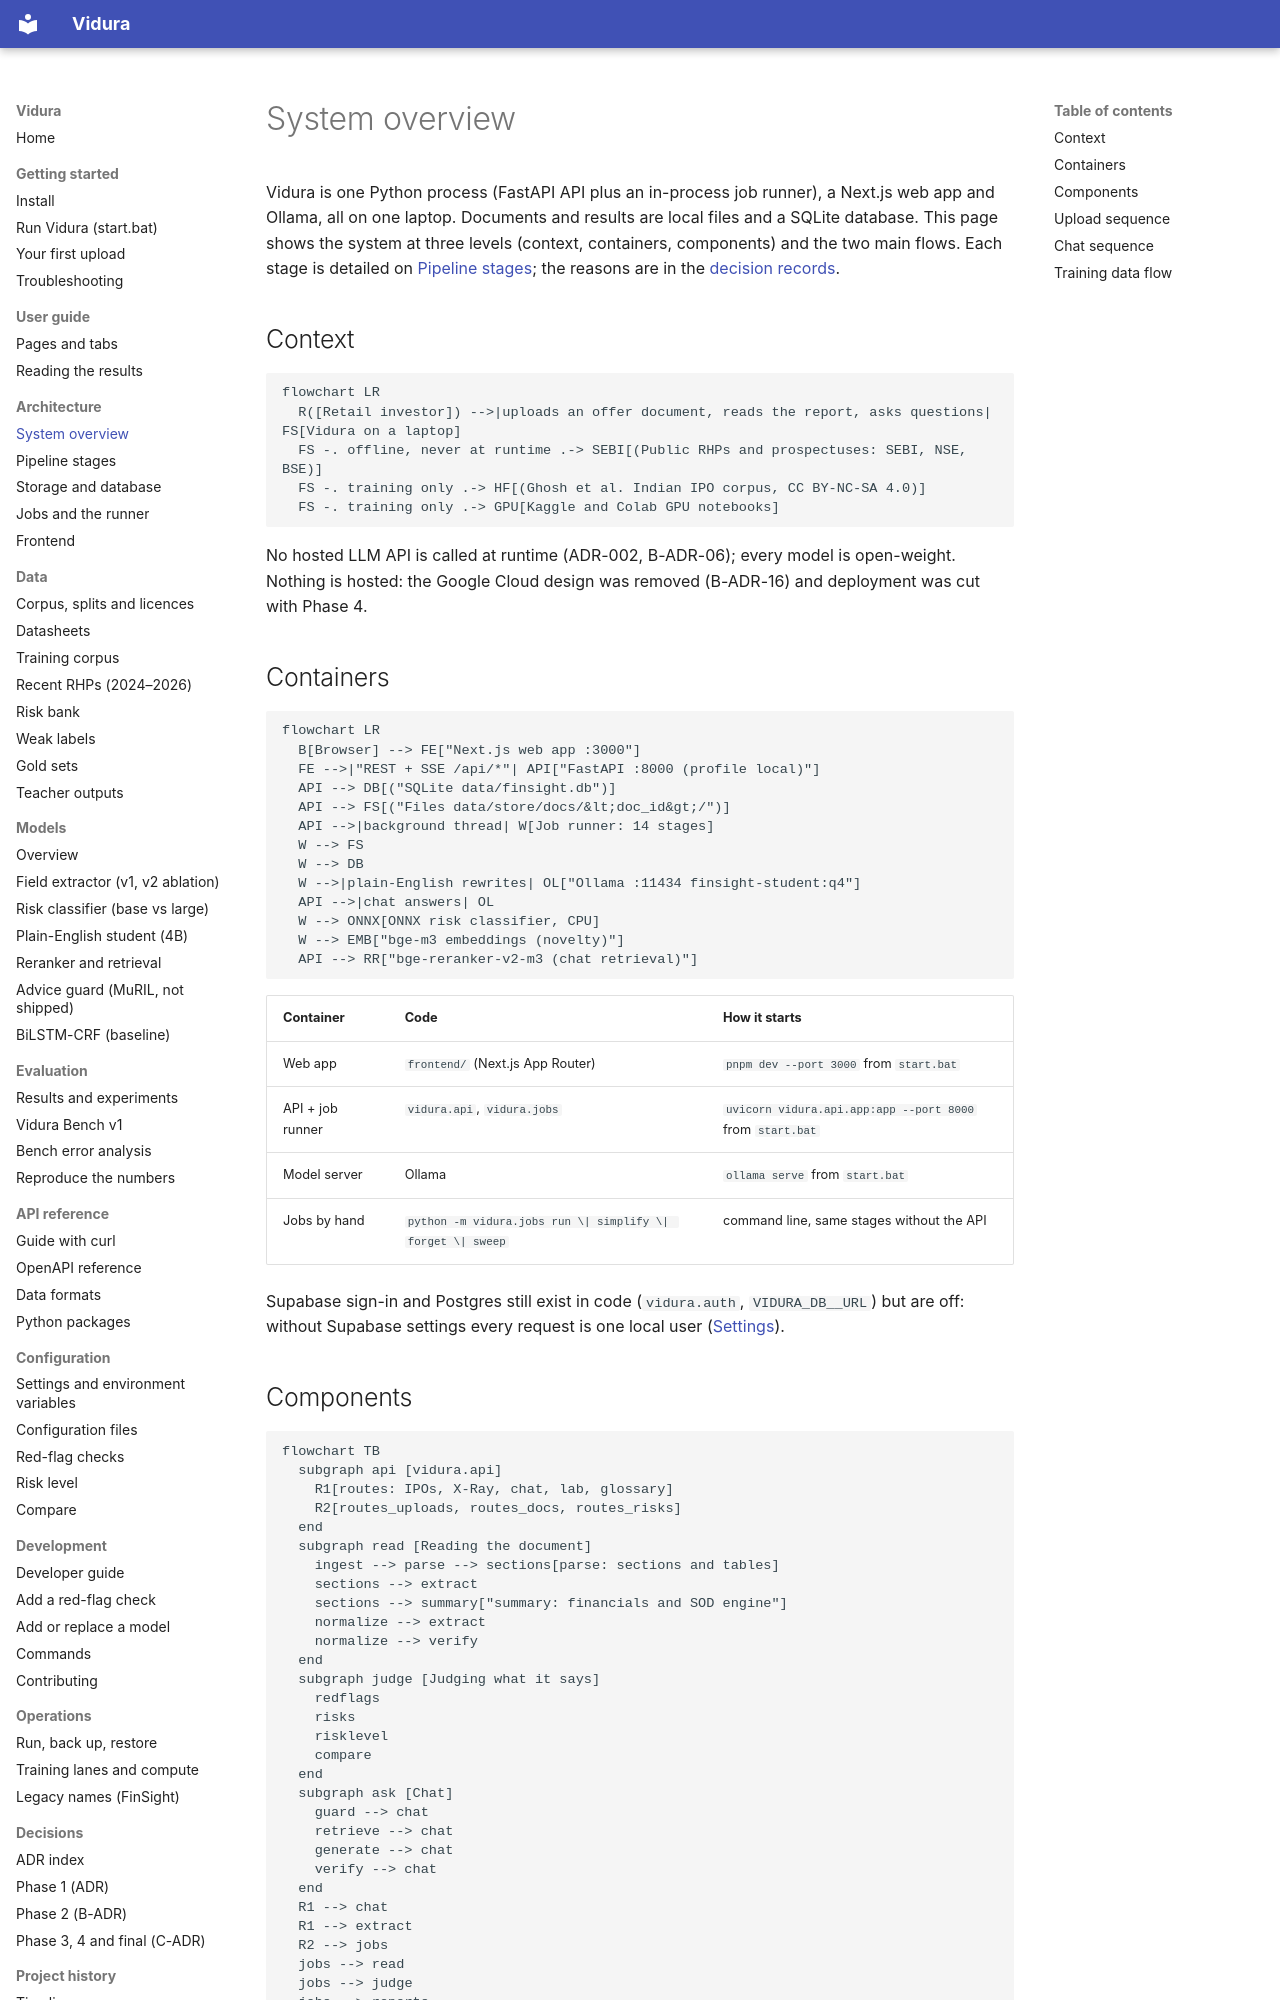

repository: AkshatTm/FinSight-IPO-X-Ray-for-Indian-retail-investors · page: architecture/index.html · generator: mkdocs

# System overview

Vidura is one Python process (FastAPI API plus an in-process job runner), a Next.js web app and
Ollama, all on one laptop. Documents and results are local files and a SQLite database. This page shows
the system at three levels (context, containers, components) and the two main flows. Each stage is
detailed on [Pipeline stages](pipeline.md); the reasons are in the [decision records](../adr/index.md).

## Context

```mermaid
flowchart LR
  R([Retail investor]) -->|uploads an offer document, reads the report, asks questions| FS[Vidura on a laptop]
  FS -. offline, never at runtime .-> SEBI[(Public RHPs and prospectuses: SEBI, NSE, BSE)]
  FS -. training only .-> HF[(Ghosh et al. Indian IPO corpus, CC BY-NC-SA 4.0)]
  FS -. training only .-> GPU[Kaggle and Colab GPU notebooks]
```

No hosted LLM API is called at runtime (ADR-002, B-ADR-06); every model is open-weight. Nothing is
hosted: the Google Cloud design was removed (B-ADR-16) and deployment was cut with Phase 4.

## Containers

```mermaid
flowchart LR
  B[Browser] --> FE["Next.js web app :3000"]
  FE -->|"REST + SSE /api/*"| API["FastAPI :8000 (profile local)"]
  API --> DB[("SQLite data/finsight.db")]
  API --> FS[("Files data/store/docs/&lt;doc_id&gt;/")]
  API -->|background thread| W[Job runner: 14 stages]
  W --> FS
  W --> DB
  W -->|plain-English rewrites| OL["Ollama :11434 finsight-student:q4"]
  API -->|chat answers| OL
  W --> ONNX[ONNX risk classifier, CPU]
  W --> EMB["bge-m3 embeddings (novelty)"]
  API --> RR["bge-reranker-v2-m3 (chat retrieval)"]
```

| Container | Code | How it starts |
| --- | --- | --- |
| Web app | `frontend/` (Next.js App Router) | `pnpm dev --port 3000` from `start.bat` |
| API + job runner | `vidura.api`, `vidura.jobs` | `uvicorn vidura.api.app:app --port 8000` from `start.bat` |
| Model server | Ollama | `ollama serve` from `start.bat` |
| Jobs by hand | `python -m vidura.jobs run \| simplify \| forget \| sweep` | command line, same stages without the API |

Supabase sign-in and Postgres still exist in code (`vidura.auth`, `VIDURA_DB__URL`) but are off:
without Supabase settings every request is one local user ([Settings](../reference/config.md)).
